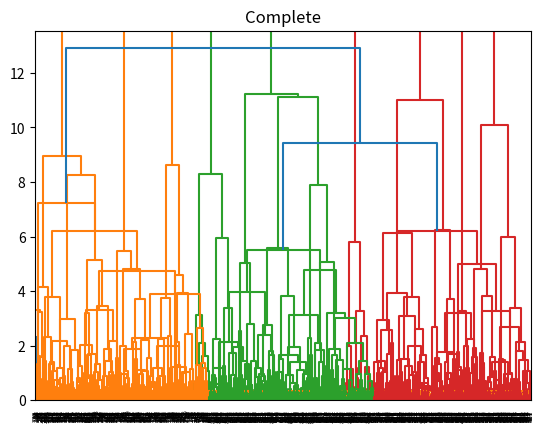

Python code for this plot:
import numpy as np
import matplotlib.pyplot as plt

from scipy.cluster.hierarchy import dendrogram, linkage


def main():
    D = 2
    s = 4
    mu1 = np.array([0, 0])
    mu2 = np.array([s, s])
    mu3 = np.array([0, s])

    N = 900
    X = np.zeros((N, D))
    X[:300, :] = np.random.randn(300, D) + mu1
    X[300:600, :] = np.random.randn(300, D) + mu2
    X[600:, :] = np.random.randn(300, D) + mu3

    Z = linkage(X, 'ward')
    print("Z: {}".format(Z.shape))
    plt.title('Ward')
    dendrogram(Z)
    plt.show()

    Z = linkage(X, 'single')
    plt.title('Single')
    dendrogram(Z)
    plt.show()

    Z = linkage(X, 'complete')
    plt.title('Complete')
    dendrogram(Z)
    plt.show()


if __name__ == '__main__':
    main()
